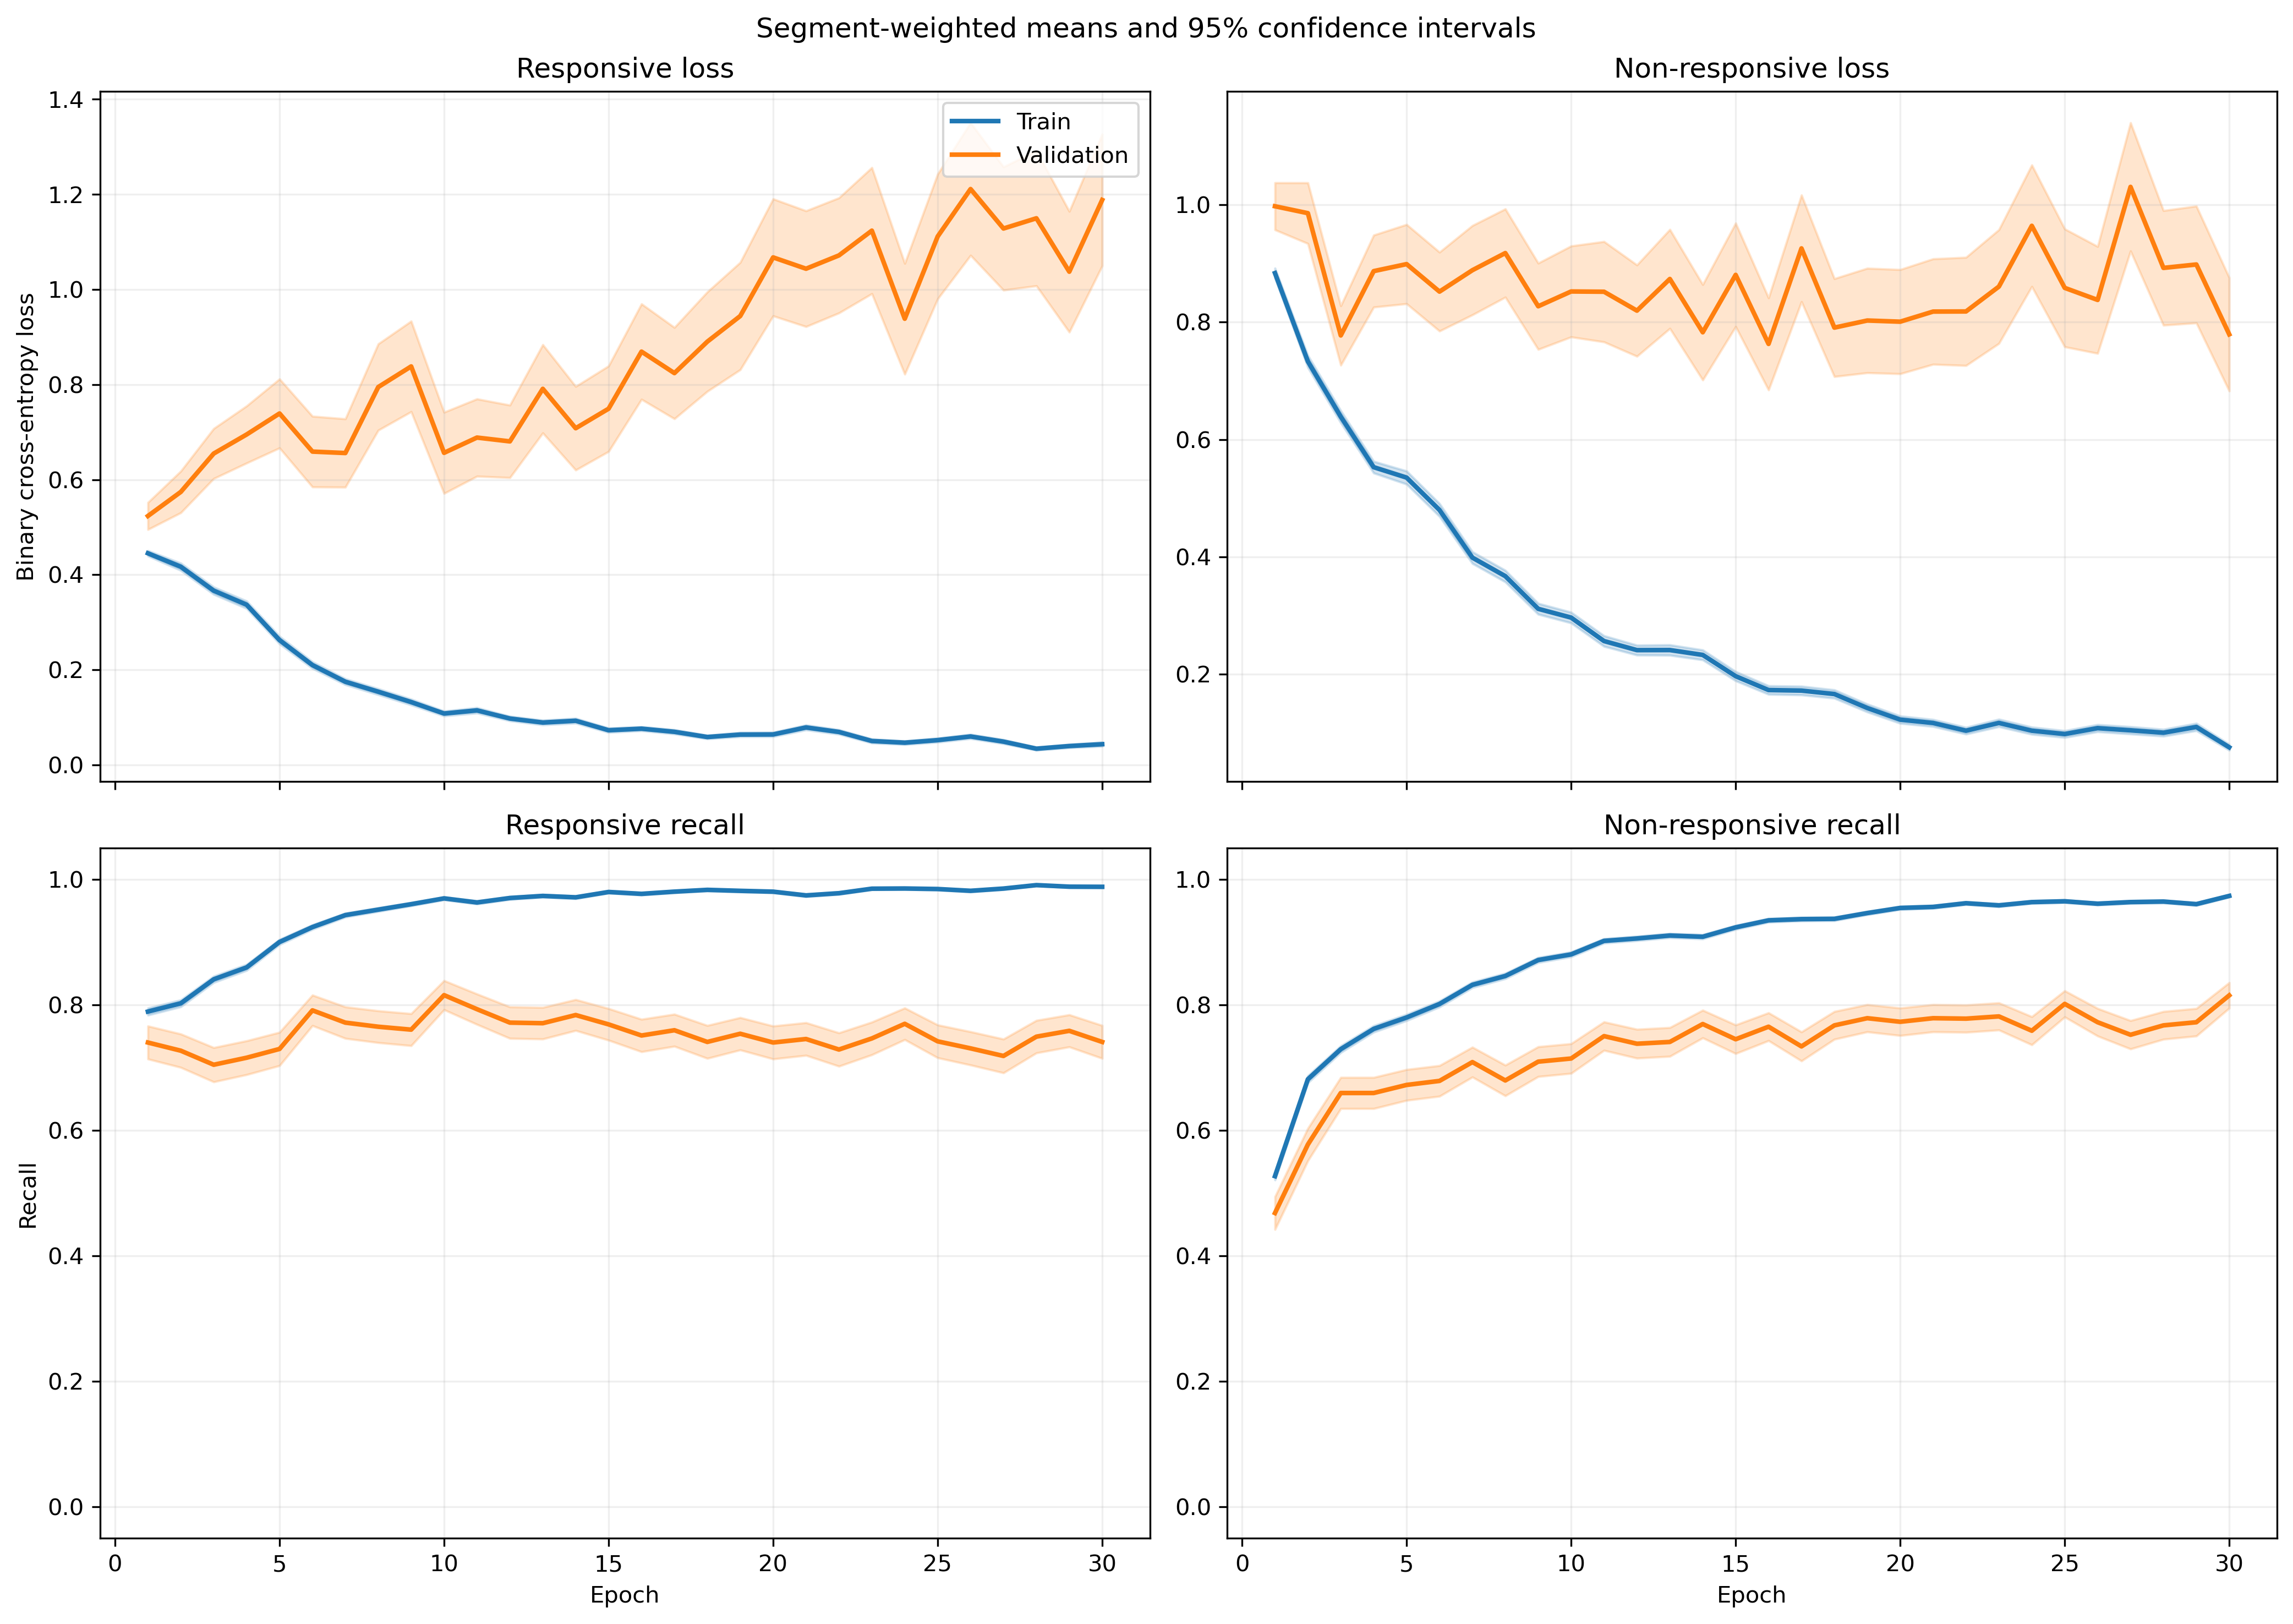

Values plotted in this chart, from the file beside it:
fold, epoch, split, r_loss, r_loss_count, r_loss_sum, r_loss_sum_sq, r_recall, r_recall_count, r_recall_sum, r_recall_sum_sq, nr_loss, nr_loss_count, nr_loss_sum, nr_loss_sum_sq, nr_recall, nr_recall_count, nr_recall_sum, nr_recall_sum_sq
1, 1, train, 0.4447, 1063, 472.7, 427.6, 0.7808, 1063, 830.0, 830.0, 0.8966, 1401, 1256, 1879, 0.5346, 1401, 749.0, 749.0
1, 1, validation, 0.1281, 10, 1.281, 0.2116, 1.0, 10, 10.0, 10.0, , 0, 0.0, 0.0, , 0, 0.0, 0.0
1, 2, train, 0.4143, 1063, 440.4, 515.4, 0.8184, 1063, 870.0, 870.0, 0.6985, 1401, 978.6, 1569, 0.666, 1401, 933.0, 933.0
1, 2, validation, 0.1249, 10, 1.249, 0.204, 1.0, 10, 10.0, 10.0, , 0, 0.0, 0.0, , 0, 0.0, 0.0
1, 3, train, 0.2841, 1063, 302, 304.6, 0.8824, 1063, 938.0, 938.0, 0.7389, 1401, 1035, 1861, 0.6781, 1401, 950.0, 950.0
1, 3, validation, 0.08085, 10, 0.8085, 0.07975, 1.0, 10, 10.0, 10.0, , 0, 0.0, 0.0, , 0, 0.0, 0.0
1, 4, train, 0.3359, 1063, 357.1, 466.5, 0.8627, 1063, 917.0, 917.0, 0.4906, 1401, 687.4, 1160, 0.7794, 1401, 1092, 1092
1, 4, validation, 0.09147, 10, 0.9147, 0.1043, 1.0, 10, 10.0, 10.0, , 0, 0.0, 0.0, , 0, 0.0, 0.0
1, 5, train, 0.2116, 1063, 224.9, 285.9, 0.9294, 1063, 988.0, 988.0, 0.5101, 1401, 714.7, 1493, 0.788, 1401, 1104, 1104
1, 5, validation, 0.06026, 10, 0.6026, 0.05217, 1.0, 10, 10.0, 10.0, , 0, 0.0, 0.0, , 0, 0.0, 0.0
1, 6, train, 0.1565, 1063, 166.4, 212.5, 0.9558, 1063, 1016, 1016, 0.4344, 1401, 608.6, 1357, 0.8166, 1401, 1144, 1144
1, 6, validation, 0.04064, 10, 0.4064, 0.01854, 1.0, 10, 10.0, 10.0, , 0, 0.0, 0.0, , 0, 0.0, 0.0
1, 7, train, 0.1783, 1063, 189.5, 181.3, 0.937, 1063, 996.0, 996.0, 0.354, 1401, 496, 904.2, 0.8444, 1401, 1183, 1183
1, 7, validation, 0.03493, 10, 0.3493, 0.01583, 1.0, 10, 10.0, 10.0, , 0, 0.0, 0.0, , 0, 0.0, 0.0
1, 8, train, 0.1594, 1063, 169.4, 226.2, 0.9426, 1063, 1002, 1002, 0.3035, 1401, 425.2, 936.7, 0.8787, 1401, 1231, 1231
1, 8, validation, 0.01659, 10, 0.1659, 0.004338, 1.0, 10, 10.0, 10.0, , 0, 0.0, 0.0, , 0, 0.0, 0.0
1, 9, train, 0.1073, 1063, 114.1, 146.5, 0.9699, 1063, 1031, 1031, 0.2734, 1401, 383.1, 864.9, 0.8865, 1401, 1242, 1242
1, 9, validation, 0.01845, 10, 0.1845, 0.004632, 1.0, 10, 10.0, 10.0, , 0, 0.0, 0.0, , 0, 0.0, 0.0
1, 10, train, 0.1487, 1063, 158, 277.8, 0.9548, 1063, 1015, 1015, 0.2904, 1401, 406.9, 928.5, 0.8915, 1401, 1249, 1249
1, 10, validation, 0.01887, 10, 0.1887, 0.008984, 1.0, 10, 10.0, 10.0, , 0, 0.0, 0.0, , 0, 0.0, 0.0
1, 11, train, 0.1113, 1063, 118.3, 239.1, 0.9671, 1063, 1028, 1028, 0.2797, 1401, 391.8, 1125, 0.9022, 1401, 1264, 1264
1, 11, validation, 0.004162, 10, 0.04162, 0.0002408, 1.0, 10, 10.0, 10.0, , 0, 0.0, 0.0, , 0, 0.0, 0.0
1, 12, train, 0.05948, 1063, 63.23, 73.97, 0.9849, 1063, 1047, 1047, 0.3121, 1401, 437.3, 1118, 0.8815, 1401, 1235, 1235
1, 12, validation, 0.02424, 10, 0.2424, 0.03989, 1.0, 10, 10.0, 10.0, , 0, 0.0, 0.0, , 0, 0.0, 0.0
1, 13, train, 0.03706, 1063, 39.4, 43.6, 0.9962, 1063, 1059, 1059, 0.2541, 1401, 356, 900.6, 0.9015, 1401, 1263, 1263
1, 13, validation, 0.006505, 10, 0.06505, 0.0006358, 1.0, 10, 10.0, 10.0, , 0, 0.0, 0.0, , 0, 0.0, 0.0
1, 14, train, 0.09247, 1063, 98.3, 170.3, 0.969, 1063, 1030, 1030, 0.1886, 1401, 264.2, 587, 0.9336, 1401, 1308, 1308
1, 14, validation, 0.02693, 10, 0.2693, 0.03306, 1.0, 10, 10.0, 10.0, , 0, 0.0, 0.0, , 0, 0.0, 0.0
1, 15, train, 0.04565, 1063, 48.52, 27.38, 0.9915, 1063, 1054, 1054, 0.2108, 1401, 295.3, 601.5, 0.9193, 1401, 1288, 1288
1, 15, validation, 0.008321, 10, 0.08321, 0.001038, 1.0, 10, 10.0, 10.0, , 0, 0.0, 0.0, , 0, 0.0, 0.0
1, 16, train, 0.0803, 1063, 85.36, 94.36, 0.9708, 1063, 1032, 1032, 0.2001, 1401, 280.3, 577.8, 0.9251, 1401, 1296, 1296
1, 16, validation, 0.04725, 10, 0.4725, 0.1724, 1.0, 10, 10.0, 10.0, , 0, 0.0, 0.0, , 0, 0.0, 0.0
1, 17, train, 0.06358, 1063, 67.59, 120, 0.984, 1063, 1046, 1046, 0.1364, 1401, 191.1, 429.4, 0.9465, 1401, 1326, 1326
1, 17, validation, 0.002754, 10, 0.02754, 0.000116, 1.0, 10, 10.0, 10.0, , 0, 0.0, 0.0, , 0, 0.0, 0.0
1, 18, train, 0.04217, 1063, 44.83, 47.4, 0.9897, 1063, 1052, 1052, 0.1114, 1401, 156.1, 359.3, 0.9593, 1401, 1344, 1344
1, 18, validation, 0.00509, 10, 0.0509, 0.0006878, 1.0, 10, 10.0, 10.0, , 0, 0.0, 0.0, , 0, 0.0, 0.0
1, 19, train, 0.1119, 1063, 118.9, 247.4, 0.9671, 1063, 1028, 1028, 0.07897, 1401, 110.6, 185.2, 0.9693, 1401, 1358, 1358
1, 19, validation, 0.009428, 10, 0.09428, 0.001819, 1.0, 10, 10.0, 10.0, , 0, 0.0, 0.0, , 0, 0.0, 0.0
1, 20, train, 0.03039, 1063, 32.3, 33.85, 0.9906, 1063, 1053, 1053, 0.1116, 1401, 156.3, 357.5, 0.9536, 1401, 1336, 1336
1, 20, validation, 0.003456, 10, 0.03456, 0.000196, 1.0, 10, 10.0, 10.0, , 0, 0.0, 0.0, , 0, 0.0, 0.0
1, 21, train, 0.05576, 1063, 59.27, 146.2, 0.9831, 1063, 1045, 1045, 0.1096, 1401, 153.6, 428.6, 0.9615, 1401, 1347, 1347
1, 21, validation, 0.005958, 10, 0.05958, 0.001336, 1.0, 10, 10.0, 10.0, , 0, 0.0, 0.0, , 0, 0.0, 0.0
1, 22, train, 0.1467, 1063, 156, 278.6, 0.9379, 1063, 997.0, 997.0, 0.08226, 1401, 115.2, 210.4, 0.9693, 1401, 1358, 1358
1, 22, validation, 0.03435, 10, 0.3435, 0.03609, 1.0, 10, 10.0, 10.0, , 0, 0.0, 0.0, , 0, 0.0, 0.0
1, 23, train, 0.01308, 1063, 13.9, 3.688, 0.9991, 1063, 1062, 1062, 0.113, 1401, 158.3, 458.8, 0.9643, 1401, 1351, 1351
1, 23, validation, 0.00391, 10, 0.0391, 0.0003802, 1.0, 10, 10.0, 10.0, , 0, 0.0, 0.0, , 0, 0.0, 0.0
1, 24, train, 0.02784, 1063, 29.6, 27.01, 0.9915, 1063, 1054, 1054, 0.06827, 1401, 95.64, 239, 0.9764, 1401, 1368, 1368
1, 24, validation, 0.01567, 10, 0.1567, 0.01111, 1.0, 10, 10.0, 10.0, , 0, 0.0, 0.0, , 0, 0.0, 0.0
1, 25, train, 0.05408, 1063, 57.48, 102, 0.9821, 1063, 1044, 1044, 0.1067, 1401, 149.5, 519.5, 0.9657, 1401, 1353, 1353
1, 25, validation, 0.06111, 10, 0.6111, 0.3639, 1.0, 10, 10.0, 10.0, , 0, 0.0, 0.0, , 0, 0.0, 0.0
1, 26, train, 0.02276, 1063, 24.19, 31.31, 0.9953, 1063, 1058, 1058, 0.1086, 1401, 152.1, 501.2, 0.9665, 1401, 1354, 1354
1, 26, validation, 0.001188, 10, 0.01188, 1.9381674519536318e-05, 1.0, 10, 10.0, 10.0, , 0, 0.0, 0.0, , 0, 0.0, 0.0
1, 27, train, 0.04451, 1063, 47.32, 42.24, 0.9849, 1063, 1047, 1047, 0.06399, 1401, 89.65, 178.3, 0.975, 1401, 1366, 1366
1, 27, validation, 0.01084, 10, 0.1084, 0.00271, 1.0, 10, 10.0, 10.0, , 0, 0.0, 0.0, , 0, 0.0, 0.0
1, 28, train, 0.0239, 1063, 25.4, 35.08, 0.9915, 1063, 1054, 1054, 0.1521, 1401, 213.1, 762.9, 0.9493, 1401, 1330, 1330
1, 28, validation, 0.001036, 10, 0.01036, 1.8984065263794037e-05, 1.0, 10, 10.0, 10.0, , 0, 0.0, 0.0, , 0, 0.0, 0.0
1, 29, train, 0.02534, 1063, 26.93, 12.11, 0.9953, 1063, 1058, 1058, 0.2582, 1401, 361.7, 770.6, 0.8958, 1401, 1255, 1255
1, 29, validation, 0.006651, 10, 0.06651, 0.001638, 1.0, 10, 10.0, 10.0, , 0, 0.0, 0.0, , 0, 0.0, 0.0
1, 30, train, 0.02689, 1063, 28.59, 21.46, 0.9925, 1063, 1055, 1055, 0.1, 1401, 140.1, 292.2, 0.9643, 1401, 1351, 1351
1, 30, validation, 0.009882, 10, 0.09882, 0.003508, 1.0, 10, 10.0, 10.0, , 0, 0.0, 0.0, , 0, 0.0, 0.0
... 1,140 more rows
